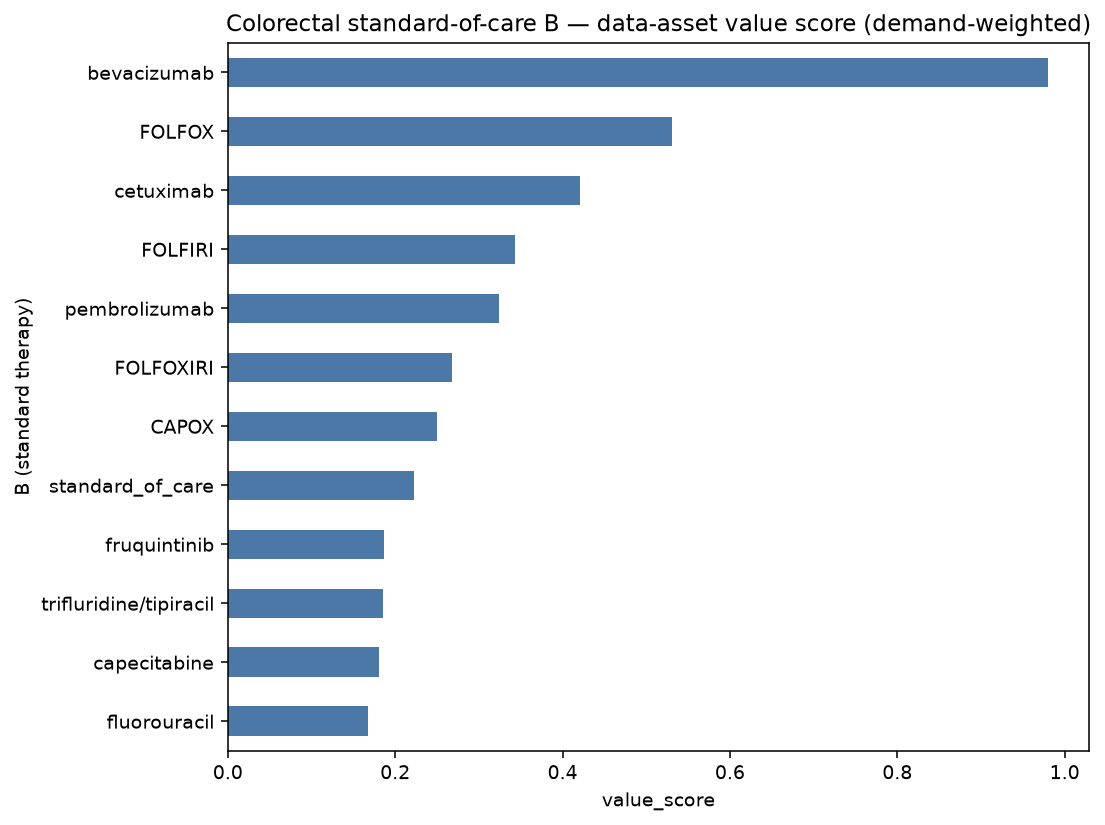

The file beside this chart, header and first rows:
B (standard therapy), demand_breadth, sponsors, bigpharma, phase_weight, n_phase3, enroll_sum, tme_rel%, biomarker%, value_score
bevacizumab, 40, 37, 16, 88.8, 19, 14909, 82, 65, 0.9805
FOLFOX, 20, 19, 8, 42.8, 9, 6511, 80, 75, 0.5306
cetuximab, 14, 12, 9, 34.4, 9, 5960, 71, 79, 0.4208
FOLFIRI, 11, 11, 6, 24.0, 5, 4192, 73, 91, 0.3429
pembrolizumab, 11, 9, 8, 16.4, 0, 2734, 73, 64, 0.3245
FOLFOXIRI, 7, 6, 5, 18.2, 5, 3584, 100, 86, 0.2685
CAPOX, 8, 6, 2, 17.8, 4, 2709, 100, 75, 0.2503
standard_of_care, 7, 7, 2, 15.4, 3, 1851, 71, 86, 0.2229
fruquintinib, 6, 6, 0, 13.8, 3, 1013, 83, 83, 0.1868
trifluridine/tipiracil, 5, 5, 1, 13.0, 4, 1782, 100, 60, 0.1859
capecitabine, 6, 6, 1, 11.8, 2, 994, 83, 50, 0.1811
fluorouracil, 5, 5, 2, 8.8, 1, 1357, 80, 40, 0.1676
trastuzumab, 4, 3, 3, 5.8, 0, 894, 75, 100, 0.1605
regorafenib, 4, 3, 0, 12.0, 4, 1406, 75, 100, 0.1532
s-1, 5, 4, 0, 7.6, 1, 1336, 40, 80, 0.1384
dostarlimab, 3, 1, 3, 6.2, 1, 267, 100, 100, 0.1379
nivolumab, 3, 3, 1, 5.6, 1, 5138, 67, 33, 0.1318
leucovorin, 4, 4, 1, 7.8, 1, 1360, 50, 50, 0.1306
trastuzumab deruxtecan, 2, 1, 2, 3.2, 0, 579, 100, 100, 0.124
atezolizumab, 2, 2, 2, 4.6, 1, 5058, 50, 0, 0.1032
oxaliplatin, 2, 2, 0, 4.0, 1, 709, 100, 50, 0.102
tucatinib, 2, 2, 2, 2.6, 0, 65, 0, 100, 0.04917
